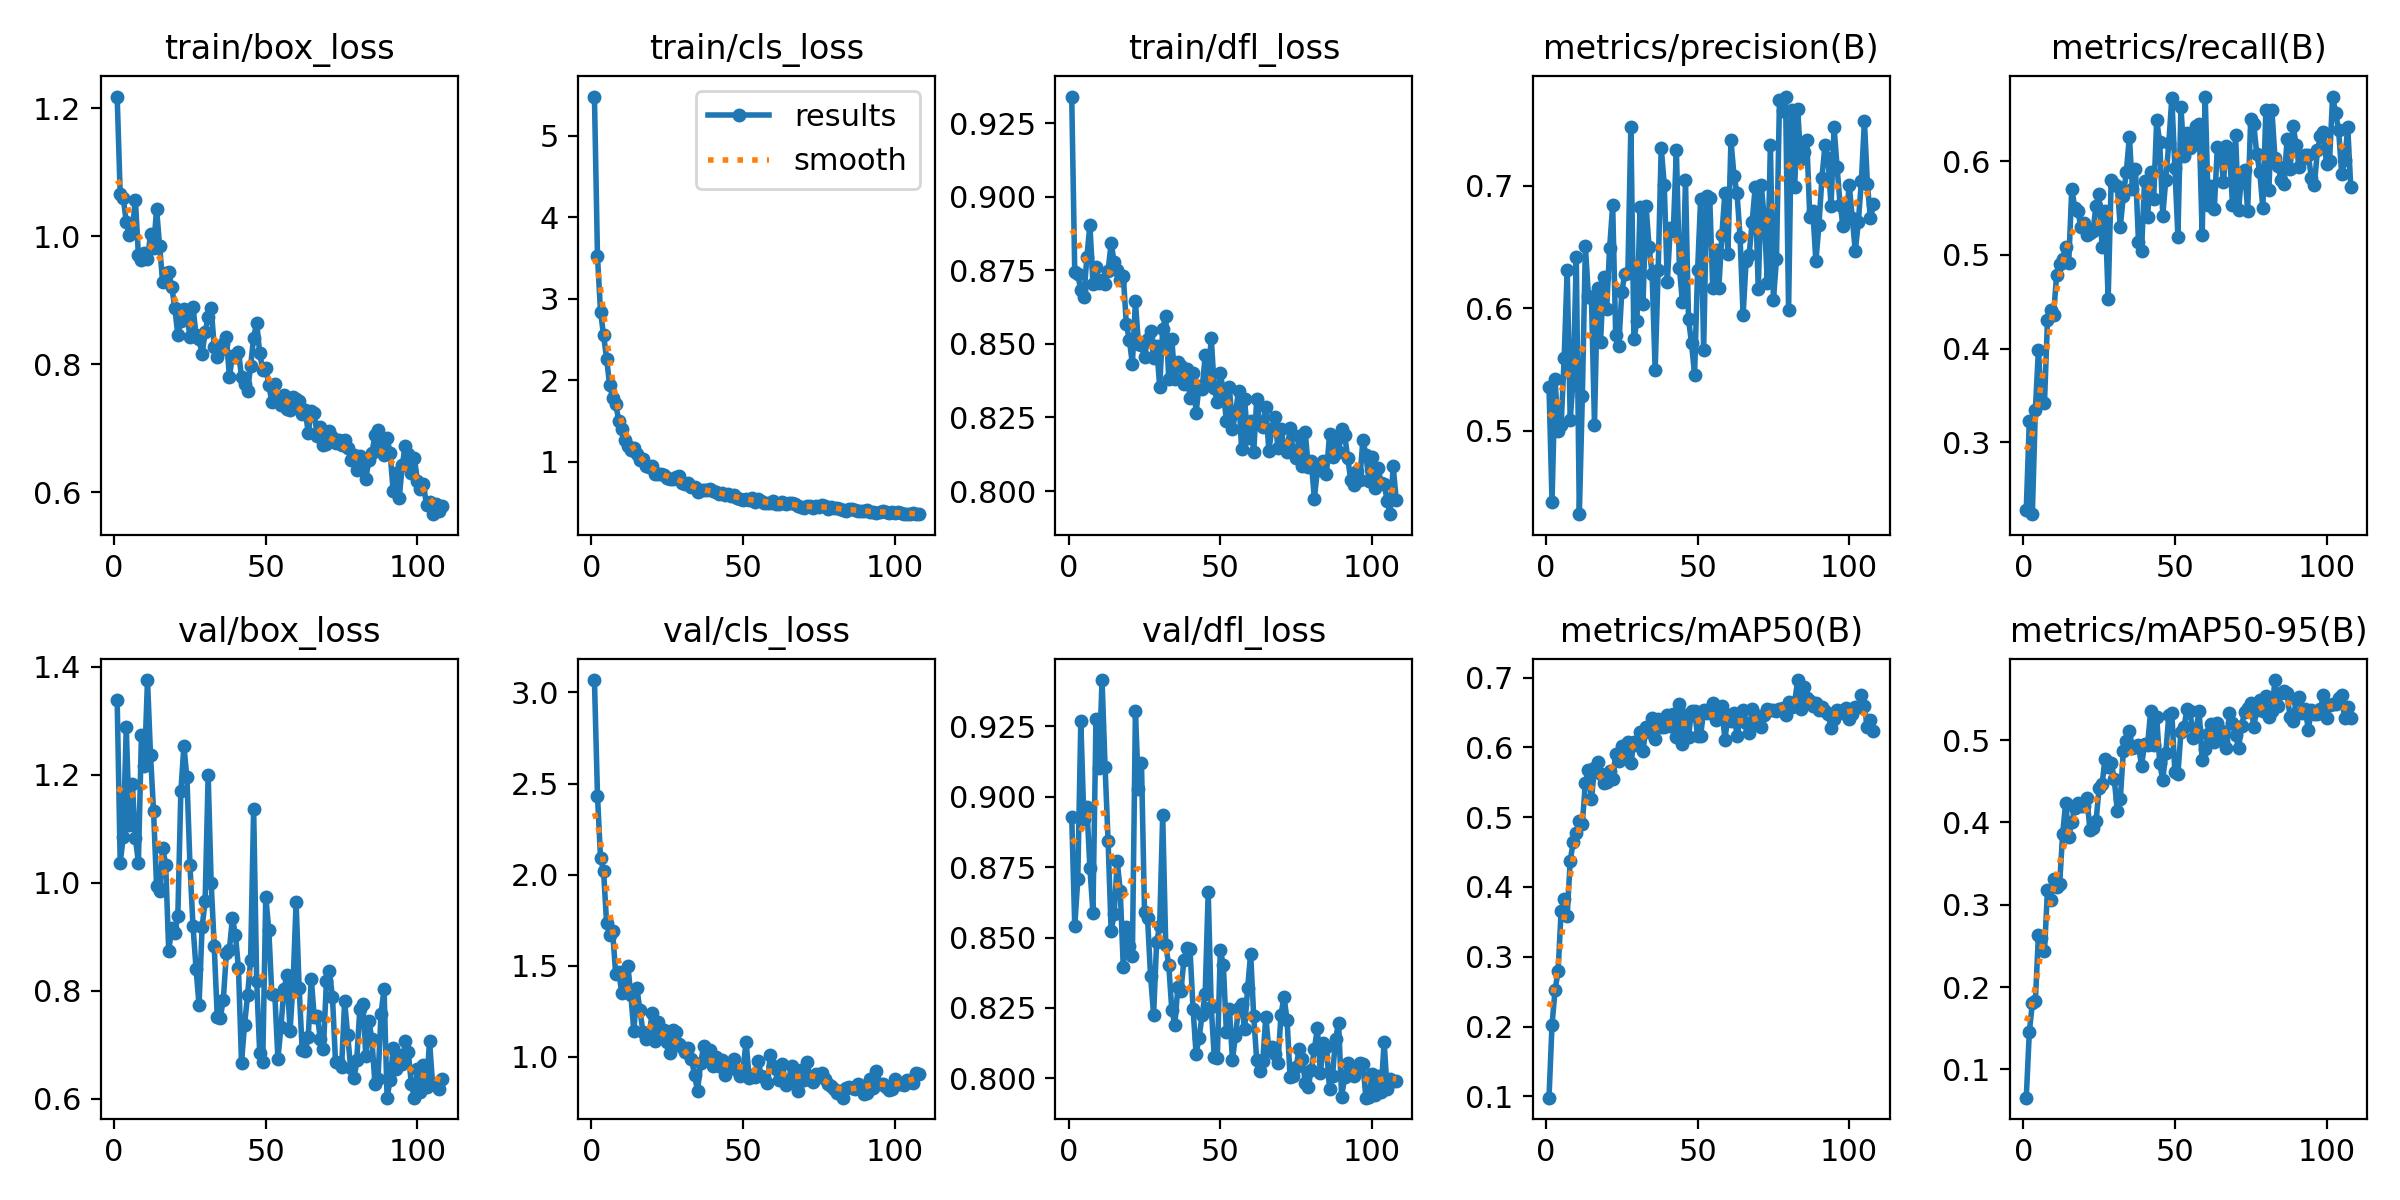

The data file committed next to this chart (first rows):
epoch, time, train/box_loss, train/cls_loss, train/dfl_loss, metrics/precision(B), metrics/recall(B), metrics/mAP50(B), metrics/mAP50-95(B), val/box_loss, val/cls_loss, val/dfl_loss, lr/pg0, lr/pg1, lr/pg2
1, 37.79, 1.219, 5.478, 0.9341, 0.5358, 0.2284, 0.0982, 0.06573, 1.338, 3.068, 0.8929, 7.03173e-05, 7.03173e-05, 7.03173e-05
2, 72.82, 1.066, 3.52, 0.8744, 0.4417, 0.3228, 0.2026, 0.1451, 1.037, 2.434, 0.854, 0.0001408, 0.0001408, 0.0001408
3, 107.4, 1.06, 2.842, 0.8737, 0.5421, 0.2235, 0.2524, 0.1802, 1.085, 2.091, 0.8706, 0.0002106, 0.0002106, 0.0002106
4, 141.6, 1.023, 2.554, 0.8682, 0.4995, 0.335, 0.2795, 0.183, 1.288, 2.022, 0.9269, 0.0002105, 0.0002105, 0.0002105
5, 175.7, 1.002, 2.264, 0.8661, 0.5041, 0.3983, 0.3656, 0.263, 1.108, 1.736, 0.8919, 0.0002096, 0.0002096, 0.0002096
6, 209.8, 1.01, 1.943, 0.8796, 0.5591, 0.3438, 0.3822, 0.2592, 1.183, 1.667, 0.8963, 0.0002088, 0.0002088, 0.0002088
7, 241.6, 1.058, 1.786, 0.8906, 0.6315, 0.3418, 0.3591, 0.2434, 1.084, 1.689, 0.8746, 0.0002079, 0.0002079, 0.0002079
8, 273.7, 0.9706, 1.71, 0.8705, 0.5087, 0.431, 0.4377, 0.3179, 1.037, 1.455, 0.8588, 0.0002071, 0.0002071, 0.0002071
9, 306.9, 0.9639, 1.504, 0.8761, 0.5435, 0.4413, 0.4646, 0.3058, 1.273, 1.466, 0.9274, 0.0002063, 0.0002063, 0.0002063
10, 339, 0.9735, 1.397, 0.8708, 0.6417, 0.4363, 0.4767, 0.3312, 1.217, 1.352, 0.9103, 0.0002054, 0.0002054, 0.0002054
11, 371.8, 0.9646, 1.263, 0.8719, 0.4316, 0.4781, 0.4945, 0.3219, 1.376, 1.396, 0.9414, 0.0002046, 0.0002046, 0.0002046
12, 404, 1.003, 1.192, 0.8704, 0.5285, 0.4901, 0.4907, 0.3247, 1.237, 1.501, 0.9106, 0.0002037, 0.0002037, 0.0002037
13, 435.3, 0.9821, 1.144, 0.875, 0.6505, 0.4959, 0.5496, 0.3865, 1.133, 1.341, 0.8841, 0.0002029, 0.0002029, 0.0002029
14, 466.4, 1.043, 1.17, 0.8843, 0.6098, 0.5087, 0.5671, 0.4242, 0.9937, 1.139, 0.8522, 0.000202, 0.000202, 0.000202
15, 497.7, 0.9847, 1.089, 0.8778, 0.6086, 0.4916, 0.5258, 0.3827, 0.9851, 1.377, 0.8585, 0.0002012, 0.0002012, 0.0002012
16, 529.1, 0.9285, 1.024, 0.8751, 0.5049, 0.5703, 0.5702, 0.4001, 1.065, 1.255, 0.8771, 0.0002003, 0.0002003, 0.0002003
17, 560.1, 0.9434, 1.038, 0.8718, 0.6161, 0.5505, 0.5796, 0.418, 1.034, 1.138, 0.8666, 0.0001995, 0.0001995, 0.0001995
18, 591.6, 0.9444, 0.9409, 0.8733, 0.5726, 0.5474, 0.5622, 0.4242, 0.8737, 1.098, 0.8397, 0.0001987, 0.0001987, 0.0001987
19, 622.7, 0.9216, 0.9354, 0.8569, 0.6256, 0.5297, 0.5484, 0.42, 0.9174, 1.107, 0.8536, 0.0001978, 0.0001978, 0.0001978
20, 654.3, 0.8879, 0.9415, 0.8514, 0.599, 0.5337, 0.5511, 0.4196, 0.9068, 1.242, 0.8471, 0.000197, 0.000197, 0.000197
21, 686.7, 0.8462, 0.8458, 0.8432, 0.6495, 0.5211, 0.5667, 0.4296, 0.9385, 1.089, 0.8435, 0.0001961, 0.0001961, 0.0001961
22, 717.5, 0.8672, 0.8533, 0.8645, 0.6841, 0.523, 0.5541, 0.3908, 1.17, 1.192, 0.9303, 0.0001953, 0.0001953, 0.0001953
23, 744.6, 0.8861, 0.8523, 0.8499, 0.5779, 0.5255, 0.591, 0.3936, 1.253, 1.14, 0.9027, 0.0001944, 0.0001944, 0.0001944
24, 775.5, 0.8777, 0.8359, 0.8496, 0.5691, 0.5526, 0.5809, 0.4012, 1.195, 1.149, 0.9119, 0.0001936, 0.0001936, 0.0001936
25, 807.4, 0.8434, 0.8035, 0.8455, 0.6133, 0.5651, 0.6019, 0.4414, 1.033, 1.079, 0.8592, 0.0001928, 0.0001928, 0.0001928
26, 839.4, 0.8902, 0.7817, 0.8517, 0.6281, 0.508, 0.5892, 0.4468, 0.9206, 1.019, 0.8568, 0.0001919, 0.0001919, 0.0001919
27, 870.5, 0.846, 0.7911, 0.8543, 0.6286, 0.5471, 0.608, 0.4775, 0.8415, 1.15, 0.8363, 0.0001911, 0.0001911, 0.0001911
28, 903.8, 0.8391, 0.8065, 0.8452, 0.7481, 0.4531, 0.5769, 0.4671, 0.7736, 1.139, 0.8226, 0.0001902, 0.0001902, 0.0001902
29, 937.6, 0.8159, 0.8265, 0.8492, 0.5744, 0.5795, 0.607, 0.4723, 0.9176, 1.069, 0.8484, 0.0001894, 0.0001894, 0.0001894
30, 971.3, 0.8505, 0.7424, 0.8355, 0.5899, 0.5755, 0.6039, 0.453, 0.9663, 1.051, 0.8541, 0.0001885, 0.0001885, 0.0001885
31, 1004, 0.8733, 0.7304, 0.8551, 0.6824, 0.5738, 0.622, 0.4145, 1.199, 1.025, 0.8934, 0.0001877, 0.0001877, 0.0001877
32, 1034, 0.8881, 0.7357, 0.8596, 0.6038, 0.53, 0.5949, 0.4285, 0.9991, 1.05, 0.8473, 0.0001869, 0.0001869, 0.0001869
33, 1066, 0.8279, 0.6837, 0.8379, 0.6836, 0.5625, 0.6298, 0.4864, 0.8835, 0.987, 0.8402, 0.000186, 0.000186, 0.000186
34, 1097, 0.8119, 0.6901, 0.8516, 0.6499, 0.5889, 0.6221, 0.4988, 0.7521, 0.9014, 0.8243, 0.0001852, 0.0001852, 0.0001852
35, 1129, 0.8222, 0.6268, 0.838, 0.6279, 0.6261, 0.6418, 0.5111, 0.7506, 0.8125, 0.8191, 0.0001843, 0.0001843, 0.0001843
36, 1160, 0.8323, 0.657, 0.8439, 0.5493, 0.5703, 0.6119, 0.4906, 0.7836, 0.9646, 0.8323, 0.0001835, 0.0001835, 0.0001835
37, 1191, 0.8435, 0.6555, 0.8425, 0.631, 0.592, 0.6401, 0.4919, 0.8695, 1.057, 0.8309, 0.0001826, 0.0001826, 0.0001826
38, 1223, 0.7803, 0.6501, 0.8365, 0.7313, 0.5137, 0.6286, 0.4938, 0.8766, 1.003, 0.8421, 0.0001818, 0.0001818, 0.0001818
39, 1257, 0.8125, 0.6602, 0.8416, 0.7011, 0.5039, 0.6293, 0.4688, 0.9343, 1.039, 0.8464, 0.0001809, 0.0001809, 0.0001809
40, 1290, 0.8117, 0.6386, 0.8317, 0.6213, 0.5788, 0.6462, 0.4948, 0.9039, 0.9484, 0.8458, 0.0001801, 0.0001801, 0.0001801
41, 1322, 0.82, 0.6331, 0.8403, 0.6656, 0.5407, 0.631, 0.4941, 0.8416, 0.9995, 0.8248, 0.0001793, 0.0001793, 0.0001793
42, 1353, 0.7806, 0.6003, 0.8266, 0.6634, 0.5879, 0.6476, 0.5348, 0.6674, 0.9516, 0.8088, 0.0001784, 0.0001784, 0.0001784
43, 1384, 0.7699, 0.6186, 0.8359, 0.7293, 0.5592, 0.6153, 0.4945, 0.737, 0.9838, 0.8144, 0.0001776, 0.0001776, 0.0001776
44, 1413, 0.7584, 0.5858, 0.8346, 0.633, 0.6437, 0.6618, 0.5282, 0.7923, 0.9008, 0.8226, 0.0001767, 0.0001767, 0.0001767
45, 1442, 0.7974, 0.6057, 0.8461, 0.6049, 0.6203, 0.6055, 0.472, 0.857, 0.9551, 0.8299, 0.0001759, 0.0001759, 0.0001759
46, 1470, 0.8419, 0.5807, 0.8378, 0.705, 0.5418, 0.6457, 0.4515, 1.137, 0.9544, 0.8662, 0.000175, 0.000175, 0.000175
47, 1500, 0.8651, 0.5902, 0.8522, 0.591, 0.5801, 0.6149, 0.4846, 0.8181, 0.9855, 0.8254, 0.0001742, 0.0001742, 0.0001742
48, 1529, 0.8175, 0.5598, 0.835, 0.5715, 0.6195, 0.6527, 0.5301, 0.6845, 0.9304, 0.8076, 0.0001734, 0.0001734, 0.0001734
49, 1559, 0.7914, 0.5382, 0.8303, 0.5454, 0.6676, 0.6525, 0.5328, 0.6684, 0.8949, 0.8071, 0.0001725, 0.0001725, 0.0001725
50, 1588, 0.7947, 0.5244, 0.8403, 0.6312, 0.5929, 0.6162, 0.4609, 0.9743, 0.9287, 0.8454, 0.0001717, 0.0001717, 0.0001717
51, 1617, 0.7675, 0.5437, 0.8337, 0.6893, 0.5196, 0.6165, 0.4586, 0.9129, 1.084, 0.8402, 0.0001708, 0.0001708, 0.0001708
52, 1646, 0.7414, 0.5252, 0.8239, 0.5659, 0.6576, 0.6532, 0.5096, 0.7937, 0.8852, 0.8164, 0.00017, 0.00017, 0.00017
53, 1675, 0.7692, 0.551, 0.8355, 0.692, 0.6058, 0.6494, 0.5159, 0.792, 0.9004, 0.8245, 0.0001691, 0.0001691, 0.0001691
54, 1705, 0.7442, 0.51, 0.821, 0.6902, 0.6304, 0.6548, 0.5374, 0.6741, 0.8891, 0.8066, 0.0001683, 0.0001683, 0.0001683
55, 1734, 0.7369, 0.537, 0.8266, 0.6161, 0.6143, 0.6633, 0.5354, 0.7333, 0.9792, 0.8152, 0.0001675, 0.0001675, 0.0001675
56, 1764, 0.7514, 0.5151, 0.834, 0.6477, 0.6172, 0.6396, 0.5031, 0.804, 0.894, 0.8249, 0.0001666, 0.0001666, 0.0001666
57, 1793, 0.7297, 0.4874, 0.8144, 0.6165, 0.6377, 0.6559, 0.514, 0.8286, 0.89, 0.8263, 0.0001658, 0.0001658, 0.0001658
58, 1823, 0.7281, 0.4939, 0.8314, 0.6598, 0.6401, 0.6587, 0.535, 0.7259, 0.8584, 0.8174, 0.0001649, 0.0001649, 0.0001649
59, 1852, 0.7482, 0.4953, 0.8179, 0.6944, 0.5209, 0.6104, 0.4763, 0.814, 1.009, 0.832, 0.0001641, 0.0001641, 0.0001641
60, 1879, 0.7452, 0.5228, 0.8239, 0.6447, 0.6685, 0.646, 0.4889, 0.9644, 0.9521, 0.8443, 0.0001632, 0.0001632, 0.0001632
... 48 more rows
